Labelled photos from "dataset", an image-classification folder in nicolawatt/ENG5337. The possible labels are: horizontal, junction, left, no line, right, vertical.

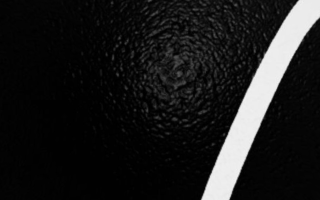
Label: right

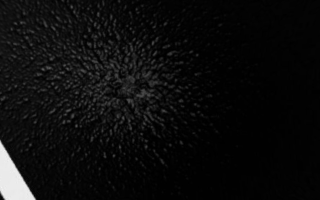
Label: left

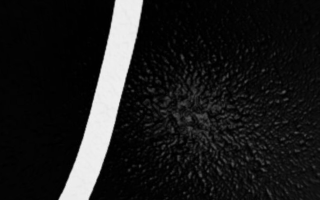
Label: vertical

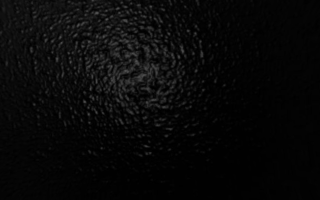
Label: no line

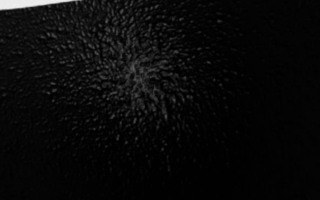
Label: horizontal

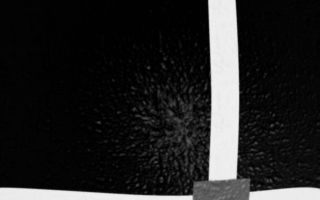
Label: junction
